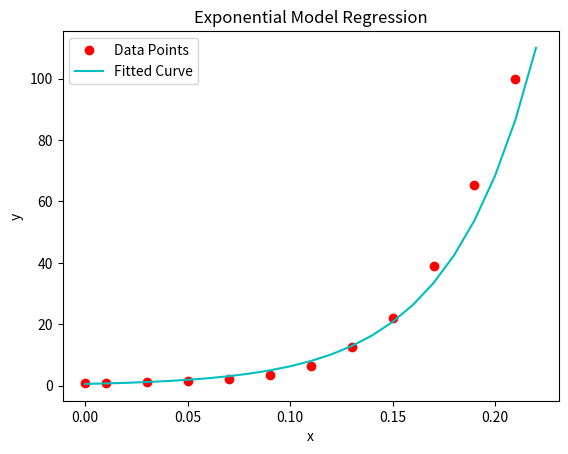

Write Python code to recreate this figure.
import matplotlib.pyplot as pt
import numpy as np

def linear_regression(xvalues, yvalues):
    # y = a_0 + a_1 * x
    # a_1 = (n*productsum - xsum * ysum) / (n*xsquaresum - (xsum)^2)
    # a_0 = yavg - a_1 * xavg
    
    n = xvalues.size
    xsum, xsquaresum, ysum, productsum = 0, 0, 0, 0
    for x in xvalues:
        xsum += x
        xsquaresum += x*x
    for y in yvalues:
        ysum += y
    for i in range(n):
        productsum += xvalues[i] * yvalues[i]
    
    a1 = (n*productsum - xsum * ysum) / (n*xsquaresum - (xsum)**2)
    a0 = ysum/n - a1 * (xsum / n)
    
    return (a0, a1)


real_x = np.array([0, 0.01, 0.03, 0.05, 0.07, 0.09, 0.11, 0.13, 0.15, 0.17, 0.19, 0.21])
real_y = np.array([1, 1.03, 1.06, 1.38, 2.09, 3.54, 6.41, 12.6, 22.1, 39.05, 65.32, 99.78])

passed_y = np.log(real_y)
ret = linear_regression(real_x, passed_y)
# y = a*exp(bx)
a = np.exp(ret[0])
b = ret[1]
print(a, b)
    
# Let's do the plot
pt.plot(real_x, real_y, "ro")
n = real_x.size
xvals_np = np.arange(0, real_x[-1] + 0.02, 0.01)
pt.plot(xvals_np, a*np.exp(b*xvals_np), "c-")
pt.legend(["Data Points", "Fitted Curve"])
pt.title("Exponential Model Regression")
pt.xlabel("x")
pt.ylabel("y")
pt.show()

print("The probability of crashing " + str(a*np.exp(b*0.16)))


